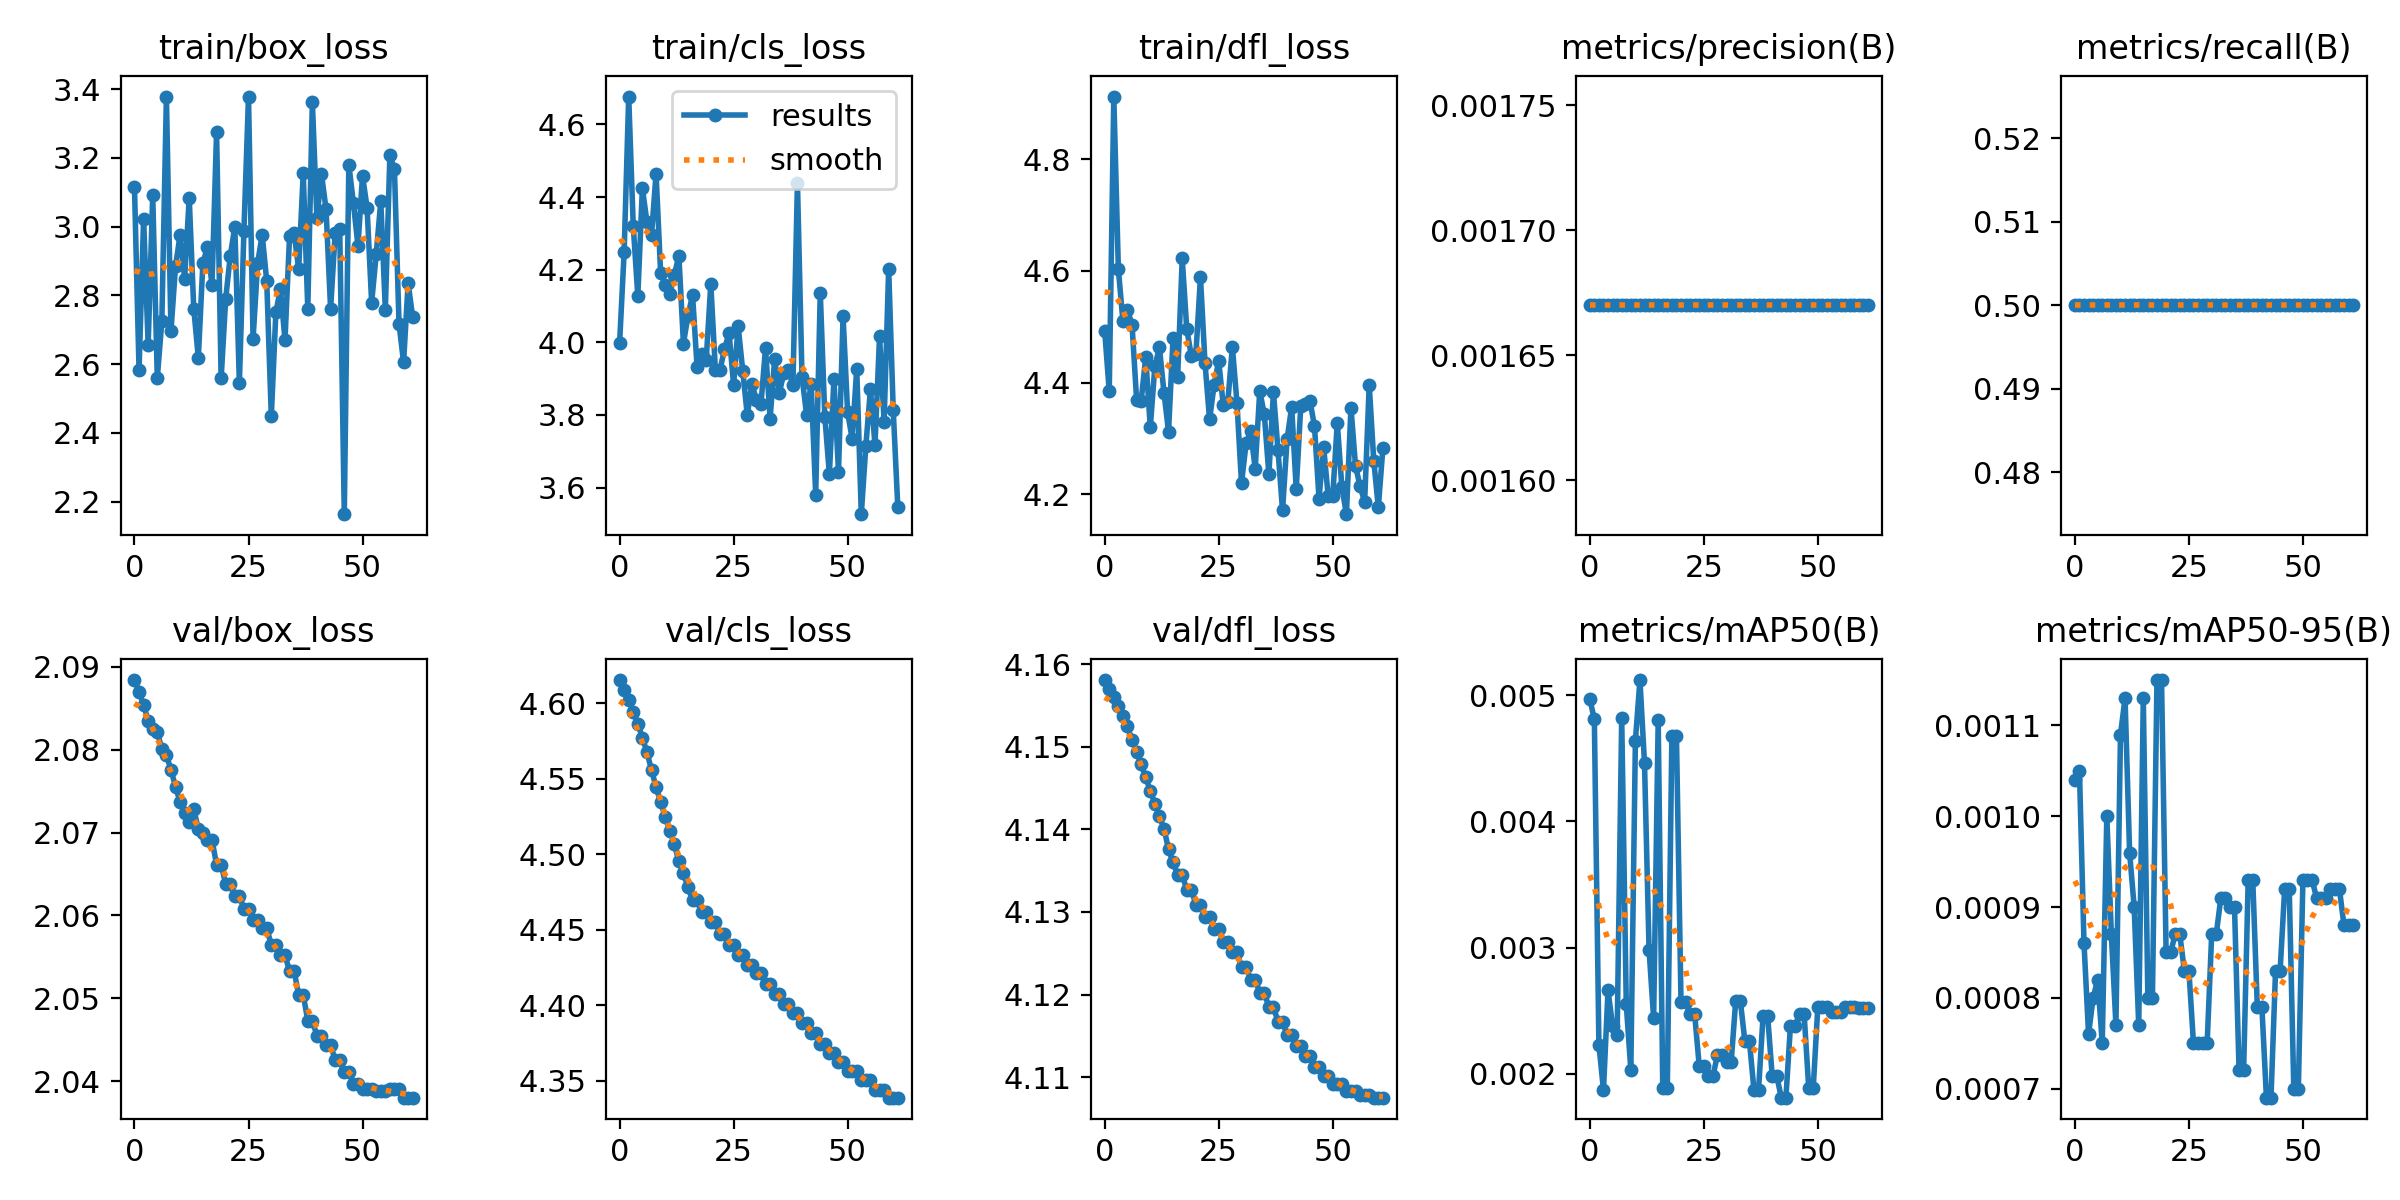

Data behind this chart, as committed beside it:
epoch, train/box_loss, train/cls_loss, train/dfl_loss, metrics/precision(B), metrics/recall(B), metrics/mAP50(B), metrics/mAP50-95(B), val/box_loss, val/cls_loss, val/dfl_loss, lr/pg0, lr/pg1, lr/pg2
0, 3.114, 3.997, 4.493, 0.00167, 0.5, 0.00497, 0.00104, 2.088, 4.615, 4.158, 0.1, 0, 0
1, 2.582, 4.248, 4.384, 0.00167, 0.5, 0.00481, 0.00105, 2.087, 4.609, 4.157, 0.0991, 9.901e-05, 9.901e-05
2, 3.023, 4.677, 4.912, 0.00167, 0.5, 0.00223, 0.00086, 2.085, 4.602, 4.156, 0.0982, 0.000196, 0.000196
3, 2.656, 4.32, 4.603, 0.00167, 0.5, 0.00187, 0.00076, 2.083, 4.594, 4.155, 0.09729, 0.0002911, 0.0002911
4, 3.091, 4.128, 4.51, 0.00167, 0.5, 0.00266, 0.0008, 2.083, 4.587, 4.154, 0.09638, 0.0003842, 0.0003842
5, 2.56, 4.424, 4.53, 0.00167, 0.5, 0.00238, 0.00082, 2.082, 4.577, 4.152, 0.09548, 0.0004752, 0.0004752
6, 2.725, 4.331, 4.503, 0.00167, 0.5, 0.00231, 0.00075, 2.08, 4.568, 4.151, 0.09456, 0.0005644, 0.0005644
7, 3.377, 4.295, 4.369, 0.00167, 0.5, 0.00482, 0.001, 2.079, 4.556, 4.149, 0.09365, 0.0006515, 0.0006515
8, 2.696, 4.465, 4.368, 0.00167, 0.5, 0.00255, 0.00087, 2.078, 4.544, 4.148, 0.09274, 0.0007366, 0.0007366
9, 2.884, 4.191, 4.446, 0.00167, 0.5, 0.00203, 0.00077, 2.075, 4.535, 4.146, 0.09182, 0.0008198, 0.0008198
10, 2.976, 4.159, 4.32, 0.00167, 0.5, 0.00464, 0.00109, 2.074, 4.525, 4.145, 0.0909, 0.000901, 0.000901
11, 2.849, 4.133, 4.429, 0.00167, 0.5, 0.00512, 0.00113, 2.072, 4.516, 4.143, 0.08998, 0.0009802, 0.0009802
12, 3.084, 4.186, 4.463, 0.00167, 0.5, 0.00446, 0.00096, 2.071, 4.507, 4.142, 0.08906, 0.001057, 0.001057
13, 2.761, 4.239, 4.382, 0.00167, 0.5, 0.00298, 0.0009, 2.073, 4.495, 4.14, 0.08813, 0.001133, 0.001133
14, 2.619, 3.996, 4.312, 0.00167, 0.5, 0.00244, 0.00077, 2.07, 4.488, 4.138, 0.08721, 0.001206, 0.001206
15, 2.894, 4.074, 4.481, 0.00167, 0.5, 0.0048, 0.00113, 2.07, 4.478, 4.136, 0.08628, 0.001277, 0.001277
16, 2.94, 4.131, 4.41, 0.00167, 0.5, 0.00189, 0.0008, 2.069, 4.47, 4.135, 0.08535, 0.001347, 0.001347
17, 2.832, 3.931, 4.622, 0.00167, 0.5, 0.00189, 0.0008, 2.069, 4.47, 4.135, 0.08441, 0.001414, 0.001414
18, 3.274, 3.968, 4.496, 0.00167, 0.5, 0.00468, 0.00115, 2.066, 4.462, 4.133, 0.08348, 0.001479, 0.001479
19, 2.558, 3.953, 4.448, 0.00167, 0.5, 0.00468, 0.00115, 2.066, 4.462, 4.133, 0.08254, 0.001543, 0.001543
20, 2.79, 4.161, 4.451, 0.00167, 0.5, 0.00257, 0.00085, 2.064, 4.455, 4.131, 0.0816, 0.001604, 0.001604
21, 2.915, 3.925, 4.589, 0.00167, 0.5, 0.00257, 0.00085, 2.064, 4.455, 4.131, 0.08066, 0.001663, 0.001663
22, 2.999, 3.924, 4.435, 0.00167, 0.5, 0.00247, 0.00087, 2.062, 4.447, 4.129, 0.07972, 0.001721, 0.001721
23, 2.545, 3.98, 4.334, 0.00167, 0.5, 0.00247, 0.00087, 2.062, 4.447, 4.129, 0.07878, 0.001776, 0.001776
24, 2.989, 4.027, 4.396, 0.00167, 0.5, 0.00206, 0.00083, 2.061, 4.44, 4.128, 0.07783, 0.00183, 0.00183
25, 3.378, 3.883, 4.439, 0.00167, 0.5, 0.00206, 0.00083, 2.061, 4.44, 4.128, 0.07688, 0.001881, 0.001881
26, 2.673, 4.044, 4.359, 0.00167, 0.5, 0.00198, 0.00075, 2.059, 4.433, 4.126, 0.07593, 0.001931, 0.001931
27, 2.894, 3.922, 4.366, 0.00167, 0.5, 0.00198, 0.00075, 2.059, 4.433, 4.126, 0.07498, 0.001978, 0.001978
28, 2.976, 3.799, 4.464, 0.00167, 0.5, 0.00215, 0.00075, 2.058, 4.427, 4.125, 0.07402, 0.002024, 0.002024
29, 2.841, 3.886, 4.364, 0.00167, 0.5, 0.00215, 0.00075, 2.058, 4.427, 4.125, 0.07307, 0.002067, 0.002067
30, 2.448, 3.842, 4.22, 0.00167, 0.5, 0.00209, 0.00087, 2.056, 4.421, 4.123, 0.07211, 0.002109, 0.002109
31, 2.751, 3.83, 4.291, 0.00167, 0.5, 0.00209, 0.00087, 2.056, 4.421, 4.123, 0.07115, 0.002149, 0.002149
32, 2.819, 3.984, 4.313, 0.00167, 0.5, 0.00258, 0.00091, 2.055, 4.414, 4.122, 0.07019, 0.002186, 0.002186
33, 2.67, 3.79, 4.246, 0.00167, 0.5, 0.00258, 0.00091, 2.055, 4.414, 4.122, 0.06922, 0.002222, 0.002222
34, 2.972, 3.954, 4.385, 0.00167, 0.5, 0.00226, 0.0009, 2.053, 4.407, 4.12, 0.06826, 0.002256, 0.002256
35, 2.982, 3.86, 4.343, 0.00167, 0.5, 0.00226, 0.0009, 2.053, 4.407, 4.12, 0.06729, 0.002287, 0.002287
36, 2.877, 3.915, 4.236, 0.00167, 0.5, 0.00187, 0.00072, 2.05, 4.401, 4.119, 0.06632, 0.002317, 0.002317
37, 3.155, 3.924, 4.383, 0.00167, 0.5, 0.00187, 0.00072, 2.05, 4.401, 4.119, 0.06535, 0.002345, 0.002345
38, 2.76, 3.882, 4.279, 0.00167, 0.5, 0.00246, 0.00093, 2.047, 4.395, 4.117, 0.06437, 0.00237, 0.00237
39, 3.362, 4.439, 4.171, 0.00167, 0.5, 0.00246, 0.00093, 2.047, 4.395, 4.117, 0.06339, 0.002394, 0.002394
40, 3.025, 3.905, 4.299, 0.00167, 0.5, 0.00198, 0.00079, 2.046, 4.388, 4.115, 0.06242, 0.002416, 0.002416
41, 3.153, 3.801, 4.356, 0.00167, 0.5, 0.00198, 0.00079, 2.046, 4.388, 4.115, 0.06144, 0.002436, 0.002436
42, 3.051, 3.886, 4.209, 0.00167, 0.5, 0.00181, 0.00069, 2.044, 4.382, 4.114, 0.06045, 0.002454, 0.002454
43, 2.761, 3.581, 4.359, 0.00167, 0.5, 0.00181, 0.00069, 2.044, 4.382, 4.114, 0.05947, 0.002469, 0.002469
44, 2.98, 4.137, 4.361, 0.00167, 0.5, 0.00238, 0.00083, 2.042, 4.374, 4.112, 0.05848, 0.002483, 0.002483
45, 2.992, 3.796, 4.368, 0.00167, 0.5, 0.00238, 0.00083, 2.042, 4.374, 4.112, 0.05749, 0.002495, 0.002495
46, 2.164, 3.637, 4.322, 0.00167, 0.5, 0.00247, 0.00092, 2.041, 4.369, 4.111, 0.0565, 0.002505, 0.002505
47, 3.18, 3.899, 4.192, 0.00167, 0.5, 0.00247, 0.00092, 2.041, 4.369, 4.111, 0.05551, 0.002513, 0.002513
48, 3.068, 3.643, 4.285, 0.00167, 0.5, 0.00189, 0.0007, 2.04, 4.363, 4.11, 0.05452, 0.002519, 0.002519
49, 2.944, 4.072, 4.197, 0.00167, 0.5, 0.00189, 0.0007, 2.04, 4.363, 4.11, 0.05352, 0.002523, 0.002523
50, 3.148, 3.807, 4.197, 0.00167, 0.5, 0.00253, 0.00093, 2.039, 4.356, 4.109, 0.05253, 0.002525, 0.002525
51, 3.055, 3.734, 4.328, 0.00167, 0.5, 0.00253, 0.00093, 2.039, 4.356, 4.109, 0.05153, 0.002525, 0.002525
52, 2.779, 3.928, 4.213, 0.00167, 0.5, 0.00253, 0.00093, 2.039, 4.356, 4.109, 0.05052, 0.002523, 0.002523
53, 2.919, 3.527, 4.165, 0.00167, 0.5, 0.00249, 0.00091, 2.039, 4.35, 4.108, 0.04952, 0.002519, 0.002519
54, 3.073, 3.716, 4.355, 0.00167, 0.5, 0.00249, 0.00091, 2.039, 4.35, 4.108, 0.04851, 0.002513, 0.002513
55, 2.759, 3.871, 4.251, 0.00167, 0.5, 0.00249, 0.00091, 2.039, 4.35, 4.108, 0.0475, 0.002505, 0.002505
56, 3.208, 3.718, 4.215, 0.00167, 0.5, 0.00253, 0.00092, 2.039, 4.344, 4.108, 0.0465, 0.002495, 0.002495
57, 3.166, 4.016, 4.187, 0.00167, 0.5, 0.00253, 0.00092, 2.039, 4.344, 4.108, 0.04548, 0.002484, 0.002484
58, 2.718, 3.781, 4.396, 0.00167, 0.5, 0.00253, 0.00092, 2.039, 4.344, 4.108, 0.04447, 0.00247, 0.00247
59, 2.605, 4.203, 4.26, 0.00167, 0.5, 0.00252, 0.00088, 2.038, 4.339, 4.107, 0.04345, 0.002454, 0.002454
... 2 more rows
